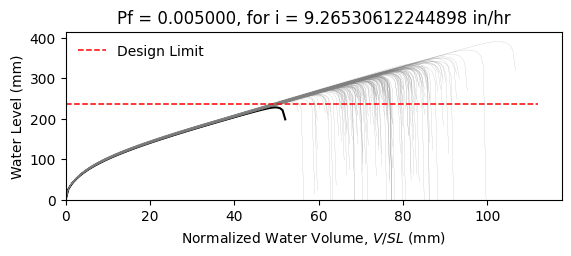

The table this chart was drawn from, first rows:
W10X19, L = 360.0 in, slope = 0.020833333333333332 in/in, dead load = 6.944444444444444e-05 kip/in…
zwlim AISC Appendix 2, zwlim DAMP, zwlim Proposed for ASCE 7, zwlim Neglect Ponding, dhnom Denver, dhnom New York, dhnom New Orleans, dh Denver, dh New York, dh New Orleans, dmax
9.372, 8.351, 8.223, 10.72, 1.291, 1.291, 1.291, 2.231, 2.231, 2.231, 12.53, Safe, 
9.372, 8.351, 8.223, 10.72, 1.291, 1.291, 1.291, 2.231, 2.231, 2.231, 11.17, Safe, 
9.372, 8.351, 8.223, 10.72, 1.291, 1.291, 1.291, 2.231, 2.231, 2.231, 10.92, Safe, 
9.372, 8.351, 8.223, 10.72, 1.291, 1.291, 1.291, 2.231, 2.231, 2.231, 12.7, Safe, 
9.372, 8.351, 8.223, 10.72, 1.291, 1.291, 1.291, 2.231, 2.231, 2.231, 10.46, Safe, 
9.372, 8.351, 8.223, 10.72, 1.291, 1.291, 1.291, 2.231, 2.231, 2.231, 15.4, Safe, 
9.372, 8.351, 8.223, 10.72, 1.291, 1.291, 1.291, 2.231, 2.231, 2.231, 11.76, Safe, 
9.372, 8.351, 8.223, 10.72, 1.291, 1.291, 1.291, 2.231, 2.231, 2.231, 10.73, Safe, 
9.372, 8.351, 8.223, 10.72, 1.291, 1.291, 1.291, 2.231, 2.231, 2.231, 12.3, Safe, 
9.372, 8.351, 8.223, 10.72, 1.291, 1.291, 1.291, 2.231, 2.231, 2.231, 11.57, Safe, 
9.372, 8.351, 8.223, 10.72, 1.291, 1.291, 1.291, 2.231, 2.231, 2.231, 10.13, Safe, 
9.372, 8.351, 8.223, 10.72, 1.291, 1.291, 1.291, 2.231, 2.231, 2.231, 9.904, Safe, 
9.372, 8.351, 8.223, 10.72, 1.291, 1.291, 1.291, 2.231, 2.231, 2.231, 12.57, Safe, 
9.372, 8.351, 8.223, 10.72, 1.291, 1.291, 1.291, 2.231, 2.231, 2.231, 10.98, Safe, 
9.372, 8.351, 8.223, 10.72, 1.291, 1.291, 1.291, 2.231, 2.231, 2.231, 12.56, Safe, 
9.372, 8.351, 8.223, 10.72, 1.291, 1.291, 1.291, 2.231, 2.231, 2.231, 11.53, Safe, 
9.372, 8.351, 8.223, 10.72, 1.291, 1.291, 1.291, 2.231, 2.231, 2.231, 11.89, Safe, 
9.372, 8.351, 8.223, 10.72, 1.291, 1.291, 1.291, 2.231, 2.231, 2.231, 13.04, Safe, 
9.372, 8.351, 8.223, 10.72, 1.291, 1.291, 1.291, 2.231, 2.231, 2.231, 10.77, Safe, 
9.372, 8.351, 8.223, 10.72, 1.291, 1.291, 1.291, 2.231, 2.231, 2.231, 11.36, Safe, 
9.372, 8.351, 8.223, 10.72, 1.291, 1.291, 1.291, 2.231, 2.231, 2.231, 10.62, Safe, 
9.372, 8.351, 8.223, 10.72, 1.291, 1.291, 1.291, 2.231, 2.231, 2.231, 12.53, Safe, 
9.372, 8.351, 8.223, 10.72, 1.291, 1.291, 1.291, 2.231, 2.231, 2.231, 12.7, Safe, 
9.372, 8.351, 8.223, 10.72, 1.291, 1.291, 1.291, 2.231, 2.231, 2.231, 11.67, Safe, 
9.372, 8.351, 8.223, 10.72, 1.291, 1.291, 1.291, 2.231, 2.231, 2.231, 11.31, Safe, 
9.372, 8.351, 8.223, 10.72, 1.291, 1.291, 1.291, 2.231, 2.231, 2.231, 10, Safe, 
9.372, 8.351, 8.223, 10.72, 1.291, 1.291, 1.291, 2.231, 2.231, 2.231, 12.34, Safe, 
9.372, 8.351, 8.223, 10.72, 1.291, 1.291, 1.291, 2.231, 2.231, 2.231, 11.86, Safe, 
9.372, 8.351, 8.223, 10.72, 1.291, 1.291, 1.291, 2.231, 2.231, 2.231, 10.82, Safe, 
9.372, 8.351, 8.223, 10.72, 1.291, 1.291, 1.291, 2.231, 2.231, 2.231, 13.26, Safe, 
9.372, 8.351, 8.223, 10.72, 1.291, 1.291, 1.291, 2.231, 2.231, 2.231, 12.09, Safe, 
9.372, 8.351, 8.223, 10.72, 1.291, 1.291, 1.291, 2.231, 2.231, 2.231, 12.19, Safe, 
9.372, 8.351, 8.223, 10.72, 1.291, 1.291, 1.291, 2.231, 2.231, 2.231, 11.1, Safe, 
9.372, 8.351, 8.223, 10.72, 1.291, 1.291, 1.291, 2.231, 2.231, 2.231, 13.06, Safe, 
9.372, 8.351, 8.223, 10.72, 1.291, 1.291, 1.291, 2.231, 2.231, 2.231, 12.42, Safe, 
9.372, 8.351, 8.223, 10.72, 1.291, 1.291, 1.291, 2.231, 2.231, 2.231, 10.76, Safe, 
9.372, 8.351, 8.223, 10.72, 1.291, 1.291, 1.291, 2.231, 2.231, 2.231, 11.97, Safe, 
9.372, 8.351, 8.223, 10.72, 1.291, 1.291, 1.291, 2.231, 2.231, 2.231, 12.3, Safe, 
9.372, 8.351, 8.223, 10.72, 1.291, 1.291, 1.291, 2.231, 2.231, 2.231, 12.82, Safe, 
9.372, 8.351, 8.223, 10.72, 1.291, 1.291, 1.291, 2.231, 2.231, 2.231, 10.26, Safe, 
9.372, 8.351, 8.223, 10.72, 1.291, 1.291, 1.291, 2.231, 2.231, 2.231, 13.24, Safe, 
9.372, 8.351, 8.223, 10.72, 1.291, 1.291, 1.291, 2.231, 2.231, 2.231, 11.21, Safe, 
9.372, 8.351, 8.223, 10.72, 1.291, 1.291, 1.291, 2.231, 2.231, 2.231, 11.55, Safe, 
9.372, 8.351, 8.223, 10.72, 1.291, 1.291, 1.291, 2.231, 2.231, 2.231, 11.51, Safe, 
9.372, 8.351, 8.223, 10.72, 1.291, 1.291, 1.291, 2.231, 2.231, 2.231, 12.79, Safe, 
9.372, 8.351, 8.223, 10.72, 1.291, 1.291, 1.291, 2.231, 2.231, 2.231, 10.28, Safe, 
9.372, 8.351, 8.223, 10.72, 1.291, 1.291, 1.291, 2.231, 2.231, 2.231, 11.82, Safe, 
9.372, 8.351, 8.223, 10.72, 1.291, 1.291, 1.291, 2.231, 2.231, 2.231, 10.95, Safe, 
9.372, 8.351, 8.223, 10.72, 1.291, 1.291, 1.291, 2.231, 2.231, 2.231, 11.83, Safe, 
9.372, 8.351, 8.223, 10.72, 1.291, 1.291, 1.291, 2.231, 2.231, 2.231, 10.8, Safe, 
9.372, 8.351, 8.223, 10.72, 1.291, 1.291, 1.291, 2.231, 2.231, 2.231, 12.49, Safe, 
9.372, 8.351, 8.223, 10.72, 1.291, 1.291, 1.291, 2.231, 2.231, 2.231, 9.587, Safe, 
9.372, 8.351, 8.223, 10.72, 1.291, 1.291, 1.291, 2.231, 2.231, 2.231, 11.9, Safe, 
9.372, 8.351, 8.223, 10.72, 1.291, 1.291, 1.291, 2.231, 2.231, 2.231, 11.08, Safe, 
9.372, 8.351, 8.223, 10.72, 1.291, 1.291, 1.291, 2.231, 2.231, 2.231, 13.38, Safe, 
9.372, 8.351, 8.223, 10.72, 1.291, 1.291, 1.291, 2.231, 2.231, 2.231, 10.83, Safe, 
9.372, 8.351, 8.223, 10.72, 1.291, 1.291, 1.291, 2.231, 2.231, 2.231, 11.56, Safe, 
9.372, 8.351, 8.223, 10.72, 1.291, 1.291, 1.291, 2.231, 2.231, 2.231, 10.89, Safe, 
9.372, 8.351, 8.223, 10.72, 1.291, 1.291, 1.291, 2.231, 2.231, 2.231, 10.14, Safe, 
... 142 more rows
